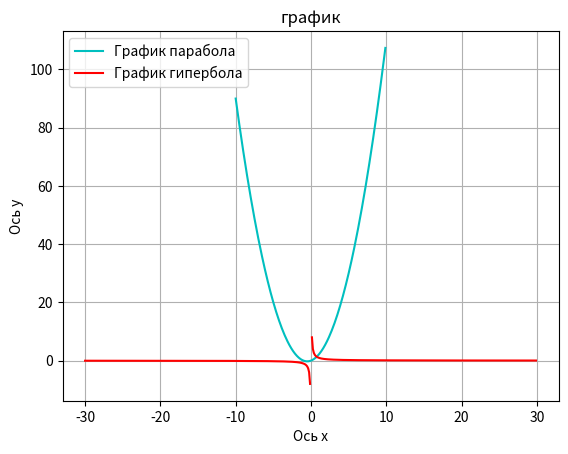

Write Python code to recreate this figure.
import matplotlib.pyplot as plt
import numpy as np
def parabola_plotter(a=1, b=1, c=0, title="график"):
    x = np.arange(-10, 10, 0.125)
    y = a*(x**2)+b*x+c
    plt.plot(x, y,color='c',label="График парабола")
    plt.xlabel('Ось x')
    plt.ylabel('Ось y')
    plt.title(title)
    plt.legend()
    plt.show
parabola_plotter()


def giperbola_plotter(k=1,title='график'):
    x_min = -30
    x_max = 30
    x=np.arange(x_min, x_max, 0.125)
    y=k/x
    y = np.ma.masked_less(y, x_min)
    y = np.ma.masked_greater(y, x_max)
    plt.plot(x, y,color='r',label="График гипербола")
    plt.xlabel('Ось x')
    plt.ylabel('Ось y')
    plt.title(title)
    plt.grid()
    plt.legend()
    plt.show
giperbola_plotter()
    
        
    